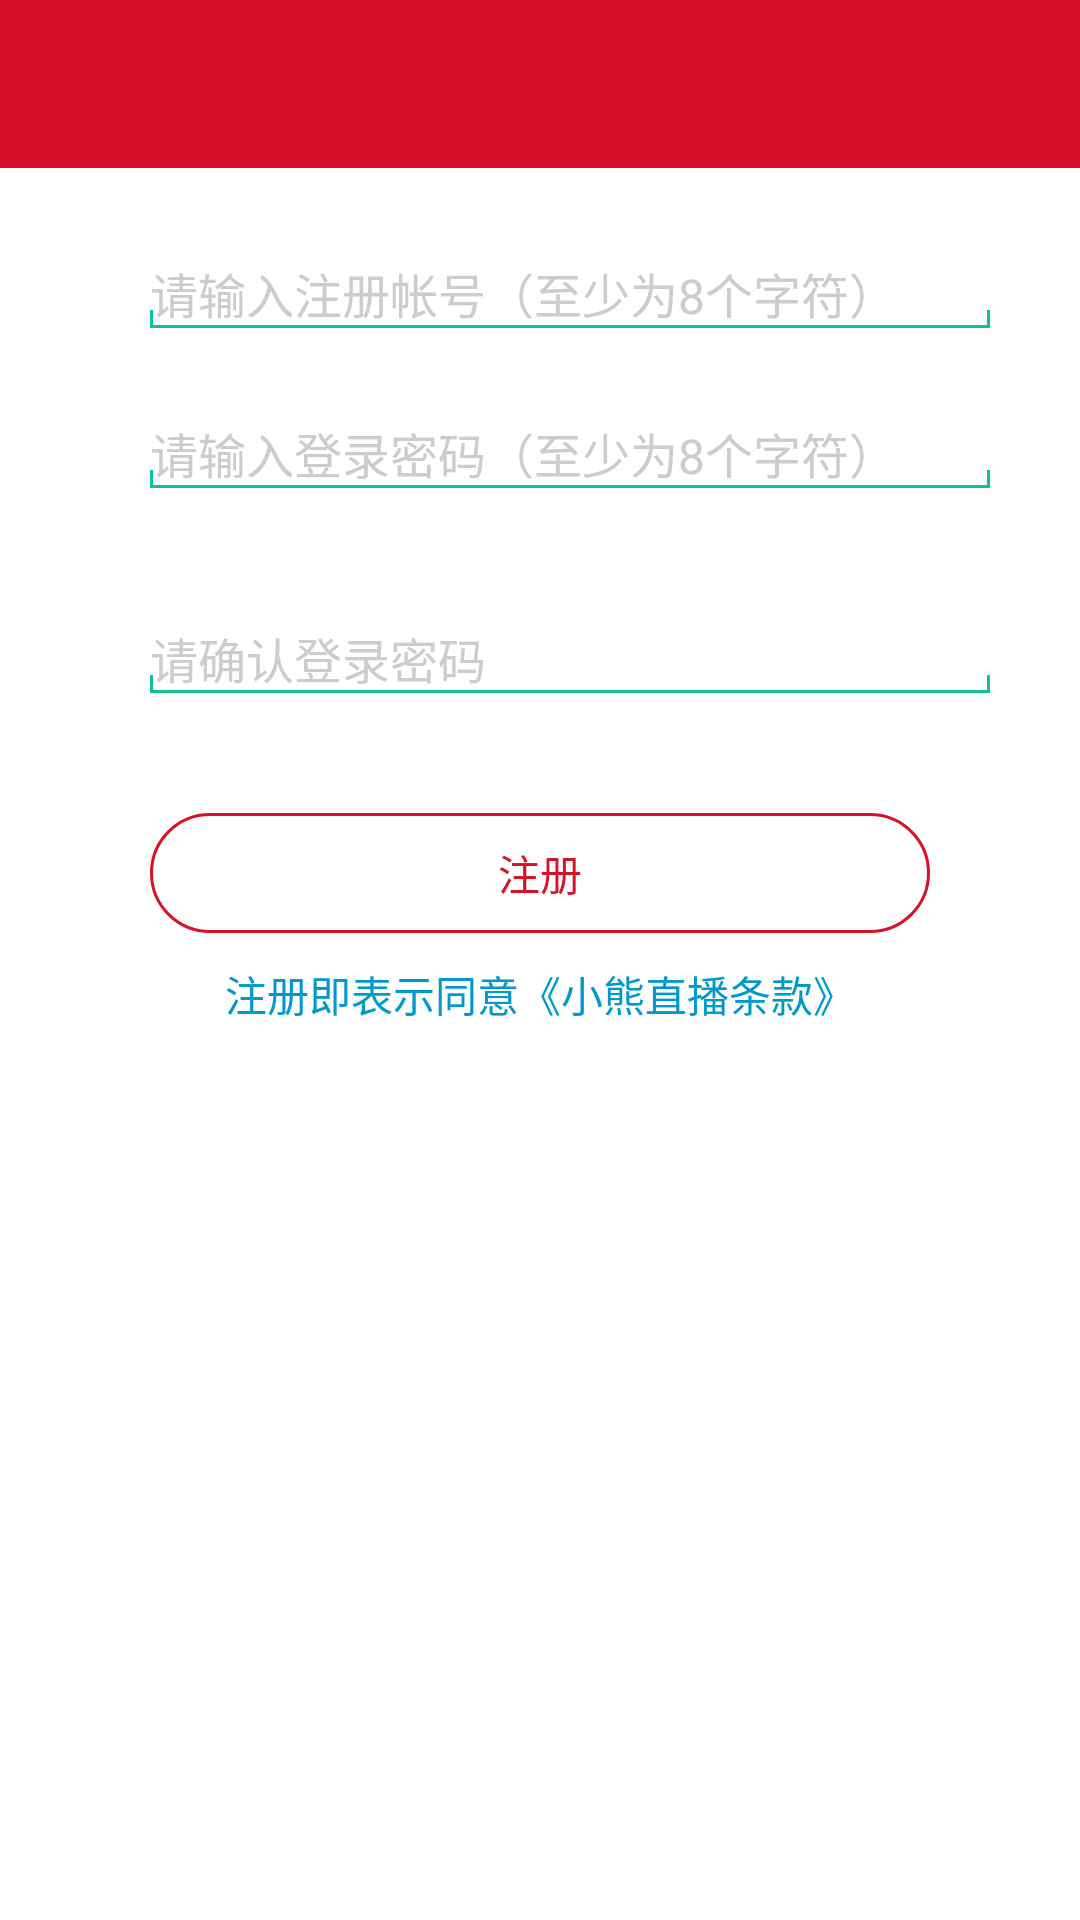

Here is an Android app screen rendered from its layout file. Give the layout XML and the strings, colors and styles it references.
<!-- AndroidManifest.xml: application theme AppTheme -->
<!-- res/layout/activity_register.xml -->
<?xml version="1.0" encoding="utf-8"?>
<LinearLayout
    xmlns:android="http://schemas.android.com/apk/res/android"
    android:layout_width="match_parent"
    android:layout_height="match_parent"
    android:background="@android:color/white"
    android:orientation="vertical">

    <android.support.v7.widget.Toolbar
        android:id="@+id/titleBar"
        android:layout_width="match_parent"
        android:layout_height="?attr/actionBarSize"
        android:background="@color/colorPrimaryDark"/>

    <LinearLayout
        android:layout_width="match_parent"
        android:layout_height="wrap_content"
        android:layout_gravity="center_vertical"
        android:paddingBottom="15dp"
        android:paddingLeft="30dp"
        android:paddingRight="30dp"
        android:paddingTop="30dp">

        <ImageView
            android:layout_width="wrap_content"
            android:layout_height="wrap_content"
            android:gravity="center"
            android:paddingLeft="10dp"
            android:paddingRight="10dp"
            android:src="@drawable/ic_account"/>

        <EditText
            android:id="@+id/et_account"
            android:layout_width="match_parent"
            android:layout_height="wrap_content"
            android:background="@drawable/edit_text_drawable"
            android:hint="请输入注册帐号（至少为8个字符）"
            android:inputType="text"
            android:textColor="@android:color/black"
            android:textColorHint="#CCCCCC"
            android:textSize="16sp"/>

    </LinearLayout>

    <LinearLayout
        android:layout_width="match_parent"
        android:layout_height="wrap_content"
        android:gravity="center_vertical"
        android:paddingBottom="30dp"
        android:paddingLeft="30dp"
        android:paddingRight="30dp"
        android:paddingTop="15dp">

        <ImageView
            android:layout_width="wrap_content"
            android:layout_height="wrap_content"
            android:gravity="center"
            android:paddingLeft="10dp"
            android:paddingRight="10dp"
            android:src="@drawable/ic_password"/>

        <EditText
            android:id="@+id/et_password"
            android:layout_width="match_parent"
            android:layout_height="wrap_content"
            android:background="@drawable/edit_text_drawable"
            android:hint="请输入登录密码（至少为8个字符）"
            android:inputType="textPassword"
            android:textColor="@android:color/black"
            android:textColorHint="#CCCCCC"
            android:textSize="16sp"/>

    </LinearLayout>

    <LinearLayout
        android:layout_width="match_parent"
        android:layout_height="wrap_content"
        android:gravity="center_vertical"
        android:paddingBottom="30dp"
        android:paddingLeft="30dp"
        android:paddingRight="30dp"
        android:paddingTop="15dp">

        <ImageView
            android:layout_width="wrap_content"
            android:layout_height="wrap_content"
            android:gravity="center"
            android:paddingLeft="10dp"
            android:paddingRight="10dp"
            android:src="@drawable/ic_password"/>

        <EditText
            android:id="@+id/et_confirm"
            android:layout_width="match_parent"
            android:layout_height="wrap_content"
            android:background="@drawable/edit_text_drawable"
            android:hint="请确认登录密码"
            android:inputType="textPassword"
            android:textColor="@android:color/black"
            android:textColorHint="#CCCCCC"
            android:textSize="16sp"/>

    </LinearLayout>

    <Button
        android:id="@+id/btn_register"
        style="@style/Widget.AppCompat.Button.Borderless"
        android:layout_width="match_parent"
        android:layout_height="40dp"
        android:layout_marginLeft="50dp"
        android:layout_marginRight="50dp"
        android:layout_marginTop="10dp"
        android:background="@drawable/btn_selector"
        android:text="注册"
        android:textColor="@color/colorPrimaryDark"/>

    <TextView
        android:layout_width="match_parent"
        android:layout_height="wrap_content"
        android:layout_marginTop="10dp"
        android:gravity="center"
        android:text="注册即表示同意《小熊直播条款》"
        android:textColor="@android:color/holo_blue_dark"/>

</LinearLayout>
<!-- resources referenced by this layout -->
<resources>
  <color name="colorPrimaryDark">#D91128</color>
  <!-- drawable btn_selector (drawable) -->
  <?xml version="1.0" encoding="utf-8"?>
  <selector xmlns:android="http://schemas.android.com/apk/res/android">
      <item android:drawable="@drawable/btn_bkg_rect_round_fill" android:state_pressed="true"/>
      <item android:drawable="@drawable/btn_bkg_red_rect_round"/>
  
  </selector>
  <!-- drawable edit_text_drawable (drawable) -->
  <?xml version="1.0" encoding="utf-8"?>
  <layer-list xmlns:android="http://schemas.android.com/apk/res/android">
  
      <item>
          <shape android:shape="rectangle">
              <solid android:color="#0ac39e"/>
          </shape>
      </item>
  
      <item android:bottom="6dp">
          <shape android:shape="rectangle">
              <solid android:color="#ffffff"/>
          </shape>
      </item>
  
      <item android:bottom="1dp"
            android:left="1dp"
            android:right="1dp">
          <shape android:shape="rectangle">
              <solid android:color="#ffffff"/>
          </shape>
      </item>
  
  </layer-list>
  <style name="AppTheme" parent="Theme.AppCompat.Light.DarkActionBar">
          
          <item name="colorPrimary">@color/colorPrimary</item>
          <item name="colorPrimaryDark">@color/colorPrimaryDark</item>
          <item name="colorAccent">@color/colorAccent</item>
          <item name="windowNoTitle">true</item>
          
      </style>
  <!-- drawable btn_bkg_rect_round_fill (drawable) -->
  <?xml version="1.0" encoding="utf-8"?>
  <shape
      xmlns:android="http://schemas.android.com/apk/res/android"
      android:shape="rectangle">
  
      <corners android:radius="20dp"/>
  
      <solid android:color="#FFE4E1"/>
  
      <stroke
          android:width="1dp"
          android:color="@color/colorPrimaryDark"/>
  
  </shape>
  <!-- drawable btn_bkg_red_rect_round (drawable) -->
  <?xml version="1.0" encoding="utf-8"?>
  <shape
      xmlns:android="http://schemas.android.com/apk/res/android"
      android:shape="rectangle">
  
      <corners android:radius="20dp"/>
  
      <stroke
          android:width="1dp"
          android:color="@color/colorPrimaryDark"/>
  
  </shape>
  <color name="colorPrimary">#F41C35</color>
  <color name="colorAccent">#FF4081</color>
</resources>
